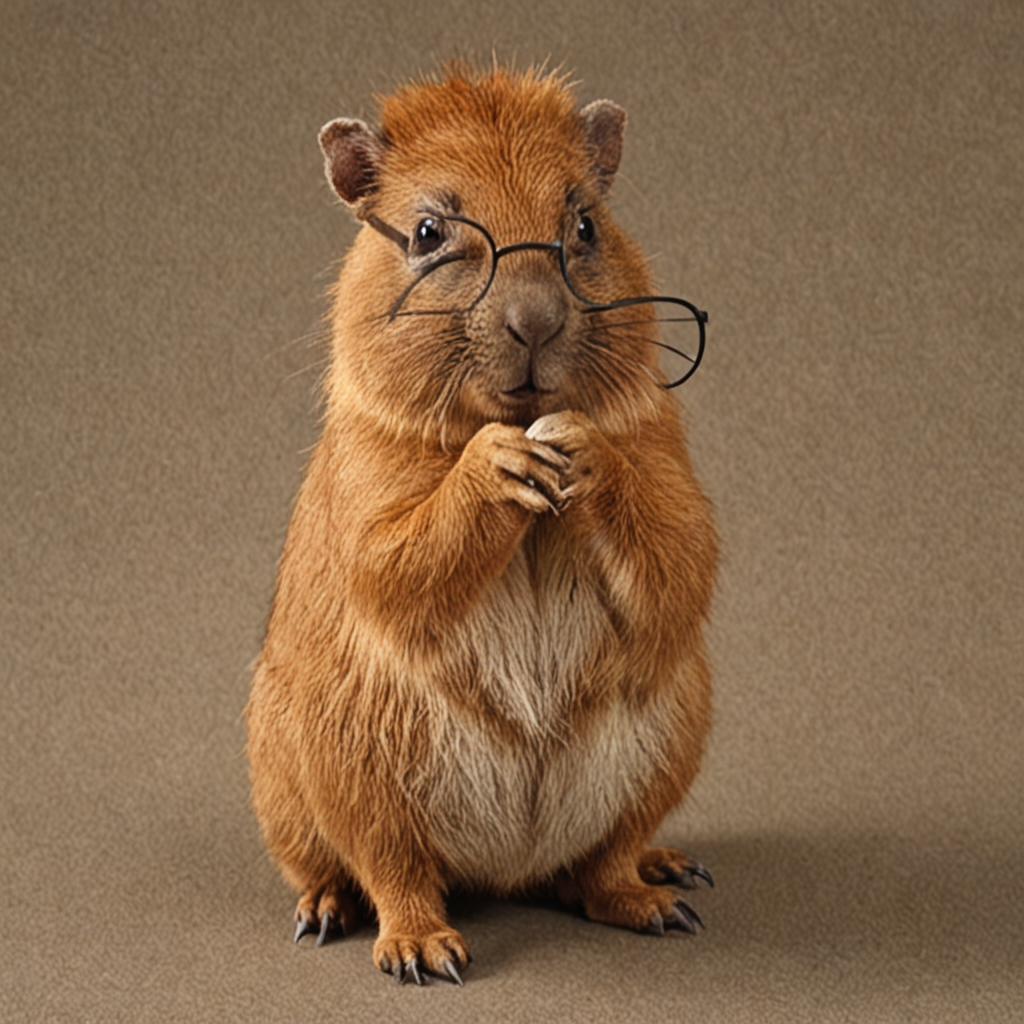
Generation parameters embedded in this image by ComfyUI (PNG 'prompt' text chunk: the API-format workflow graph, JSON):
{"3":{"inputs":{"seed":13320304436870054000,"steps":25,"cfg":1.0,"sampler_name":"euler","scheduler":"normal","denoise":1.0,"model":["4",0],"positive":["6",0],"negative":["7",0],"latent_image":["5",0]},"class_type":"KSampler","_meta":{"title":"KSampler"}},"4":{"inputs":{"ckpt_name":"dreamshaperXL_v21TurboDPMSDE.safetensors"},"class_type":"CheckpointLoaderSimple","_meta":{"title":"Load Checkpoint"}},"5":{"inputs":{"width":1024,"height":1024,"batch_size":1},"class_type":"EmptyLatentImage","_meta":{"title":"Empty Latent Image"}},"6":{"inputs":{"text":"Make a red capibara with glasses","clip":["4",1]},"class_type":"CLIPTextEncode","_meta":{"title":"CLIP Text Encode (Prompt)"}},"7":{"inputs":{"text":"text, watermark","clip":["4",1]},"class_type":"CLIPTextEncode","_meta":{"title":"CLIP Text Encode (Prompt)"}},"8":{"inputs":{"samples":["3",0],"vae":["4",2]},"class_type":"VAEDecode","_meta":{"title":"VAE Decode"}},"9":{"inputs":{"filename_prefix":"ComfyUI","images":["8",0]},"class_type":"SaveImage","_meta":{"title":"Save Image"}},"10":{"inputs":{"images":["8",0]},"class_type":"PreviewImage","_meta":{"title":"Preview Image"}}}